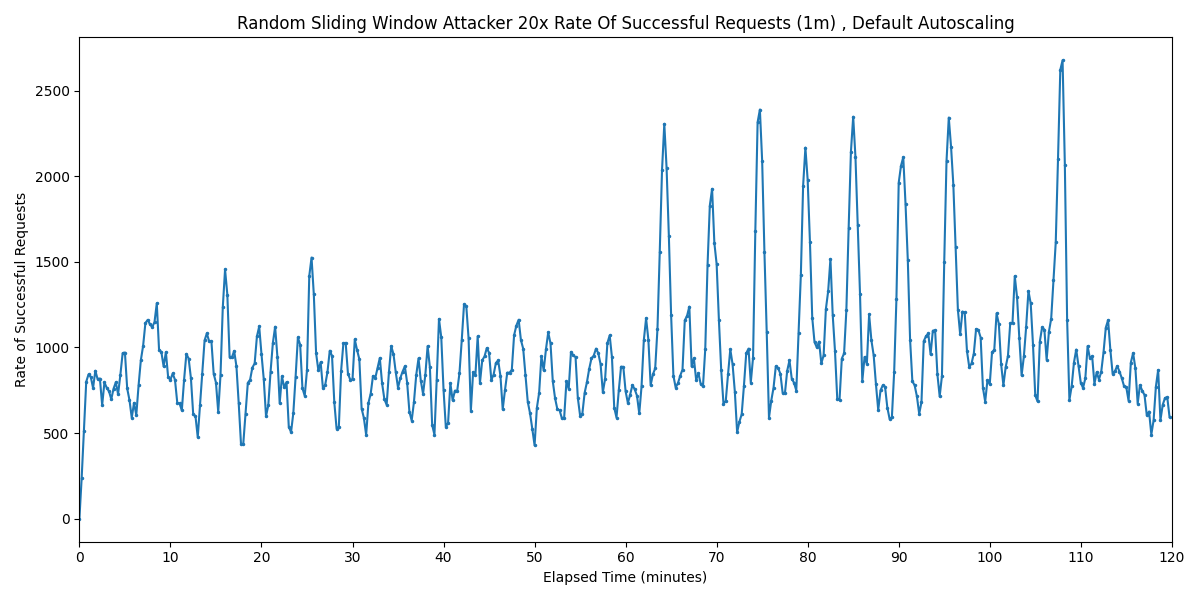

The file beside this chart, header and first rows:
Timestamp, Rate of Successful Requests
2025-03-24 02:21:46.677, 0
2025-03-24 02:22:01.677, 240
2025-03-24 02:22:16.677, 513.4
2025-03-24 02:22:31.677, 800
2025-03-24 02:22:46.677, 842.7
2025-03-24 02:23:01.677, 828
2025-03-24 02:23:16.677, 763.7
2025-03-24 02:23:31.677, 864.2
2025-03-24 02:23:46.677, 815.4
2025-03-24 02:24:01.677, 818.9
2025-03-24 02:24:16.677, 663.6
2025-03-24 02:24:31.677, 796.8
2025-03-24 02:24:46.677, 764.6
2025-03-24 02:25:01.677, 744.4
2025-03-24 02:25:16.677, 697.6
2025-03-24 02:25:31.677, 759.4
2025-03-24 02:25:46.677, 797
2025-03-24 02:26:01.677, 727
2025-03-24 02:26:16.677, 840.1
2025-03-24 02:26:31.677, 966.7
2025-03-24 02:26:46.677, 970.6
2025-03-24 02:27:01.677, 760.7
2025-03-24 02:27:16.677, 693.1
2025-03-24 02:27:31.677, 589.7
2025-03-24 02:27:46.677, 676.7
2025-03-24 02:28:01.677, 605.7
2025-03-24 02:28:16.677, 778.5
2025-03-24 02:28:31.677, 926
2025-03-24 02:28:46.677, 1010
2025-03-24 02:29:01.677, 1143
2025-03-24 02:29:16.677, 1161
2025-03-24 02:29:31.677, 1135
2025-03-24 02:29:46.677, 1119
2025-03-24 02:30:01.677, 1148
2025-03-24 02:30:16.677, 1258
2025-03-24 02:30:31.677, 986
2025-03-24 02:30:46.677, 974.4
2025-03-24 02:31:01.677, 889.6
2025-03-24 02:31:16.677, 973.1
2025-03-24 02:31:31.677, 825.1
2025-03-24 02:31:46.677, 812
2025-03-24 02:32:01.677, 848.5
2025-03-24 02:32:16.677, 811
2025-03-24 02:32:31.677, 677.7
2025-03-24 02:32:46.677, 673.5
2025-03-24 02:33:01.677, 632.4
2025-03-24 02:33:16.677, 811.9
2025-03-24 02:33:31.677, 962.7
2025-03-24 02:33:46.677, 935.2
2025-03-24 02:34:01.677, 821.2
2025-03-24 02:34:16.677, 610.9
2025-03-24 02:34:31.677, 599
2025-03-24 02:34:46.677, 476
2025-03-24 02:35:01.677, 662.2
2025-03-24 02:35:16.677, 846.7
2025-03-24 02:35:31.677, 1041
2025-03-24 02:35:46.677, 1083
2025-03-24 02:36:01.677, 1035
2025-03-24 02:36:16.677, 1036
2025-03-24 02:36:31.677, 846.7
... 420 more rows
